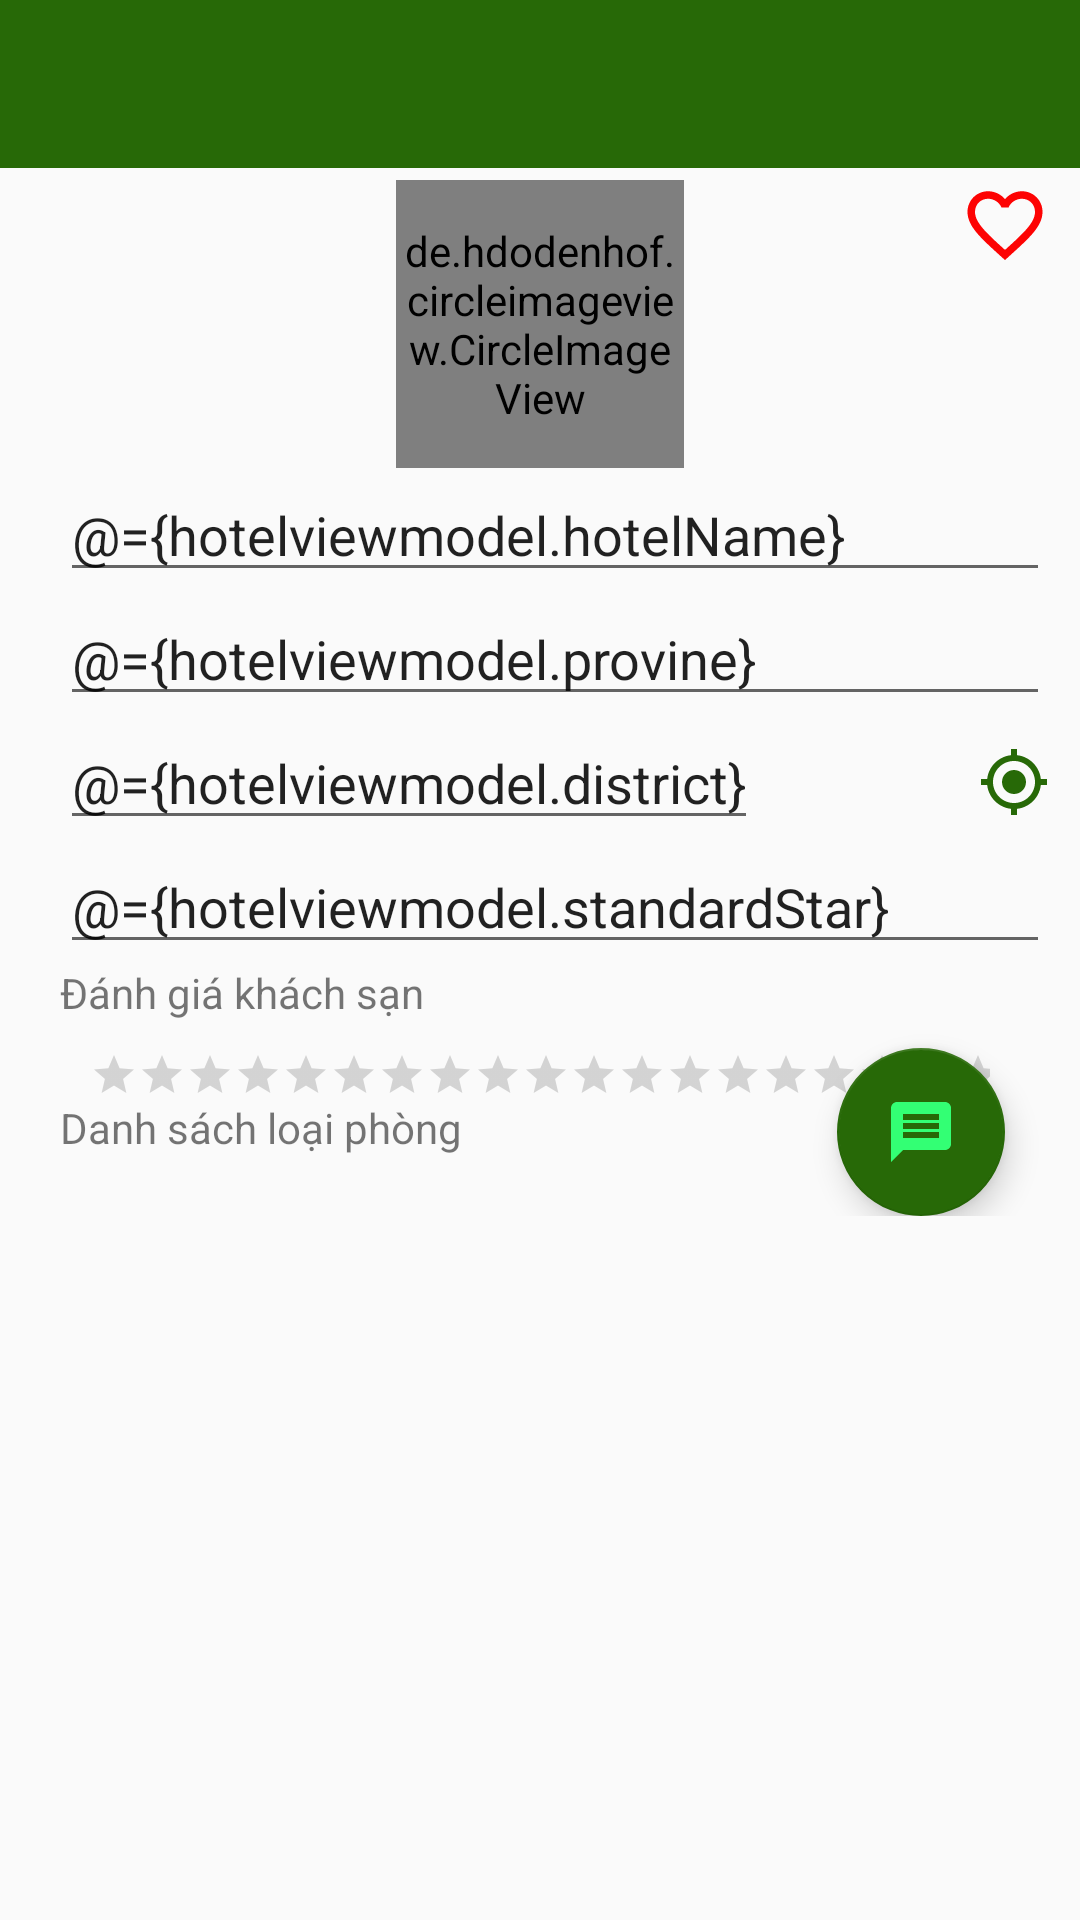

Here is an Android app screen rendered from its layout file. Give the layout XML and the strings, colors and styles it references.
<!-- AndroidManifest.xml: application theme AppTheme.NoActionBar -->
<!-- res/layout/activity_hotel_detail.xml -->
<?xml version="1.0" encoding="utf-8"?>
<layout xmlns:android="http://schemas.android.com/apk/res/android"
    xmlns:app="http://schemas.android.com/apk/res-auto"
    xmlns:tools="http://schemas.android.com/tools">

    <data>
        <import type="com.example.happytravelapp.ultil.Common"/>

        <import type="com.example.happytravelapp.ultil.BindingUtils" />

        <variable
            name="hotelviewmodel"
            type="com.example.happytravelapp.viewmodel.HotelViewModel" />
    </data>
    <ScrollView
        android:layout_width="match_parent"
        android:layout_height="match_parent">

    <RelativeLayout
        android:layout_width="match_parent"
        android:layout_height="match_parent">

        <com.google.android.material.appbar.AppBarLayout
            android:layout_width="match_parent"
            android:layout_height="wrap_content"
            android:theme="@style/AppTheme.AppBarOverlay"
            app:elevation="0dp">

            <androidx.appcompat.widget.Toolbar
                android:id="@+id/toolbar"
                android:layout_width="match_parent"
                android:layout_height="?attr/actionBarSize"
                android:background="?attr/colorPrimary"
               />

        </com.google.android.material.appbar.AppBarLayout>
        <ToggleButton
            android:id="@+id/favourite"
            android:layout_width="30dp"
            android:layout_height="30dp"
            android:background="@drawable/favourite_selector"
            android:focusable="false"
            android:focusableInTouchMode="false"
            android:textOff=""
            android:textOn=""
            android:layout_alignParentRight="true"

            android:layout_marginTop="60dp"
            android:layout_marginRight="10dp"
            />
        <LinearLayout
            android:layout_width="match_parent"
            android:layout_height="match_parent"
            android:orientation="vertical"
            android:padding="10dp"
            >


            <de.hdodenhof.circleimageview.CircleImageView xmlns:app="http://schemas.android.com/apk/res-auto"
                android:id="@+id/imageUrl"
                imageUrl="@{Common.HOTEL_IMAGE}"
                android:layout_width="96dp"
                android:layout_height="96dp"
                android:layout_gravity="center_horizontal"
                android:layout_marginTop="50dp"
                android:src="@drawable/ic_account_box_black_24dp"
                app:civ_border_color="#FF000000"
                app:civ_border_width="2dp" />


            <LinearLayout
                android:layout_width="match_parent"
                android:layout_height="wrap_content">

                <ImageView
                    android:layout_width="wrap_content"
                    android:layout_height="wrap_content"
                    android:layout_gravity="center_vertical"
                    android:src="@drawable/ic_account_box_black_24dp" />

                <EditText
                    android:id="@+id/hotelName"
                    android:layout_width="match_parent"
                    android:layout_height="wrap_content"
                    android:layout_marginLeft="10dp"
                    android:editable="false"
                    android:hint="Hotel name"
                    android:text="@={hotelviewmodel.hotelName}" />
            </LinearLayout>

            <LinearLayout
                android:layout_width="match_parent"
                android:layout_height="wrap_content">

                <ImageView
                    android:layout_width="wrap_content"
                    android:layout_height="wrap_content"
                    android:layout_gravity="center_vertical"
                    android:backgroundTint="@color/black"
                    android:src="@drawable/ic_inbox_black_24dp" />

                <EditText
                    android:id="@+id/provine"
                    android:layout_width="match_parent"
                    android:layout_height="wrap_content"
                    android:layout_marginLeft="10dp"
                    android:editable="false"
                    android:hint="Povine"
                    android:text="@={hotelviewmodel.provine}" />
            </LinearLayout>

            <RelativeLayout
                android:layout_width="match_parent"
                android:layout_height="wrap_content"
                android:gravity="center_vertical"
                android:orientation="horizontal">

                <ImageView
                    android:layout_marginTop="10dp"
                    android:id="@+id/im1"
                    android:layout_width="wrap_content"
                    android:layout_height="wrap_content"
                    android:layout_gravity="center_vertical"
                    android:src="@drawable/ic_inbox_black_24dp" />

                <EditText
                    android:id="@+id/district"
                    android:layout_width="wrap_content"
                    android:layout_height="wrap_content"
                    android:layout_toRightOf="@+id/im1"
                    android:layout_marginLeft="10dp"
                    android:editable="false"
                    android:hint="District"
                    android:text="@={hotelviewmodel.district}" />
                <LinearLayout
                    android:layout_marginTop="10dp"

                    android:layout_alignParentRight="true"
                    android:id="@+id/llAdress"
                    android:layout_width="wrap_content"
                    android:layout_height="wrap_content"
                    android:orientation="horizontal"
                    android:layout_gravity="center_vertical">
                <ImageView
                    android:layout_width="wrap_content"
                    android:layout_height="wrap_content"
                    android:layout_marginLeft="5dp"
                    android:src="@drawable/ic_my_location_black_24dp"/>

                </LinearLayout>
            </RelativeLayout>


            <LinearLayout
                android:layout_width="match_parent"
                android:layout_height="wrap_content">

                <ImageView
                    android:layout_width="wrap_content"
                    android:layout_height="wrap_content"
                    android:layout_gravity="center_vertical"
                    android:src="@drawable/ic_inbox_black_24dp" />

                <EditText
                    android:id="@+id/standardStar"
                    android:layout_width="match_parent"
                    android:layout_height="wrap_content"
                    android:layout_marginLeft="10dp"
                    android:editable="false"
                    android:hint="Standard Star"
                    android:text="@={hotelviewmodel.standardStar}" />
            </LinearLayout>

            <TextView
                android:layout_width="wrap_content"
                android:layout_height="wrap_content"
                android:layout_marginLeft="10dp"
                android:text="Đánh giá khách sạn" />

            <RatingBar
                android:id="@+id/hotel_rating"
                style="?android:attr/ratingBarStyleSmall"
                android:layout_width="match_parent"
                android:layout_height="wrap_content"
                android:layout_marginTop="10dp"
                android:layout_marginLeft="20dp"
                android:layout_marginRight="20dp"
                android:numStars="5"
                android:rating="@{4}"
                android:saveEnabled="true" />

            <TextView
                android:layout_width="wrap_content"
                android:layout_height="wrap_content"
                android:layout_marginLeft="10dp"
                android:text="Danh sách loại phòng" />

            <androidx.recyclerview.widget.RecyclerView
                android:id="@+id/recyclerview"
                android:layout_width="match_parent"
                android:layout_height="match_parent"
                android:layout_marginLeft="10dp"
                android:layout_marginTop="10dp"
                app:layoutManager="LinearLayoutManager" />
        </LinearLayout>

        <com.google.android.material.floatingactionbutton.FloatingActionButton
            android:id="@+id/message"
            android:layout_width="wrap_content"
            android:layout_height="wrap_content"
            android:layout_gravity="end|bottom"
            android:layout_margin="25dp"
            android:src="@drawable/ic_message_black_24dp"
            android:layout_alignParentBottom="true"
            android:layout_alignParentRight="true"/>

    </RelativeLayout>
    </ScrollView>
</layout>
<!-- resources referenced by this layout -->
<resources>
  <!-- drawable favourite_selector (drawable) -->
  <?xml version="1.0" encoding="utf-8"?>
  <selector xmlns:android="http://schemas.android.com/apk/res/android">
      <item android:drawable="@drawable/ic_favorite_black_24dp" android:state_checked="true"/>
      <item android:drawable="@drawable/ic_favorite_border_black_24dp"    android:state_checked="false"/>
  </selector>
  <!-- drawable ic_message_black_24dp (drawable) -->
  <vector android:height="24dp" android:tint="#33FF74"
      android:viewportHeight="24.0" android:viewportWidth="24.0"
      android:width="24dp" xmlns:android="http://schemas.android.com/apk/res/android">
      <path android:fillColor="#FF000000" android:pathData="M20,2L4,2c-1.1,0 -1.99,0.9 -1.99,2L2,22l4,-4h14c1.1,0 2,-0.9 2,-2L22,4c0,-1.1 -0.9,-2 -2,-2zM18,14L6,14v-2h12v2zM18,11L6,11L6,9h12v2zM18,8L6,8L6,6h12v2z"/>
  </vector>
  <!-- drawable ic_my_location_black_24dp (drawable) -->
  <vector xmlns:android="http://schemas.android.com/apk/res/android"
          android:width="24dp"
          android:height="24dp"
          android:viewportWidth="24.0"
          android:viewportHeight="24.0">
      <path
          android:fillColor="#276907"
          android:pathData="M12,8c-2.21,0 -4,1.79 -4,4s1.79,4 4,4 4,-1.79 4,-4 -1.79,-4 -4,-4zM20.94,11c-0.46,-4.17 -3.77,-7.48 -7.94,-7.94L13,1h-2v2.06C6.83,3.52 3.52,6.83 3.06,11L1,11v2h2.06c0.46,4.17 3.77,7.48 7.94,7.94L11,23h2v-2.06c4.17,-0.46 7.48,-3.77 7.94,-7.94L23,13v-2h-2.06zM12,19c-3.87,0 -7,-3.13 -7,-7s3.13,-7 7,-7 7,3.13 7,7 -3.13,7 -7,7z"/>
  </vector>
  <style name="AppTheme.AppBarOverlay" parent="ThemeOverlay.AppCompat.Dark.ActionBar" />
  <style name="AppTheme.NoActionBar">
          <item name="windowActionBar">false</item>
          <item name="windowNoTitle">true</item>
          <item name="android:windowFullscreen">true</item>
      </style>
  <!-- drawable ic_favorite_black_24dp (drawable) -->
  <vector xmlns:android="http://schemas.android.com/apk/res/android"
          android:width="24dp"
          android:height="24dp"
          android:viewportWidth="24.0"
          android:viewportHeight="24.0">
      <path
          android:fillColor="#FD0303"
          android:pathData="M12,21.35l-1.45,-1.32C5.4,15.36 2,12.28 2,8.5 2,5.42 4.42,3 7.5,3c1.74,0 3.41,0.81 4.5,2.09C13.09,3.81 14.76,3 16.5,3 19.58,3 22,5.42 22,8.5c0,3.78 -3.4,6.86 -8.55,11.54L12,21.35z"/>
  </vector>
  <!-- drawable ic_favorite_border_black_24dp (drawable) -->
  <vector xmlns:android="http://schemas.android.com/apk/res/android"
          android:width="24dp"
          android:height="24dp"
          android:viewportWidth="24.0"
          android:viewportHeight="24.0">
      <path
          android:fillColor="#FD0303"
          android:pathData="M16.5,3c-1.74,0 -3.41,0.81 -4.5,2.09C10.91,3.81 9.24,3 7.5,3 4.42,3 2,5.42 2,8.5c0,3.78 3.4,6.86 8.55,11.54L12,21.35l1.45,-1.32C18.6,15.36 22,12.28 22,8.5 22,5.42 19.58,3 16.5,3zM12.1,18.55l-0.1,0.1 -0.1,-0.1C7.14,14.24 4,11.39 4,8.5 4,6.5 5.5,5 7.5,5c1.54,0 3.04,0.99 3.57,2.36h1.87C13.46,5.99 14.96,5 16.5,5c2,0 3.5,1.5 3.5,3.5 0,2.89 -3.14,5.74 -7.9,10.05z"/>
  </vector>
  <!-- not gathered from this repository: default colours our renderer supplied (Android Studio template values) -->
  <color name="black">#FF000000</color>
</resources>
